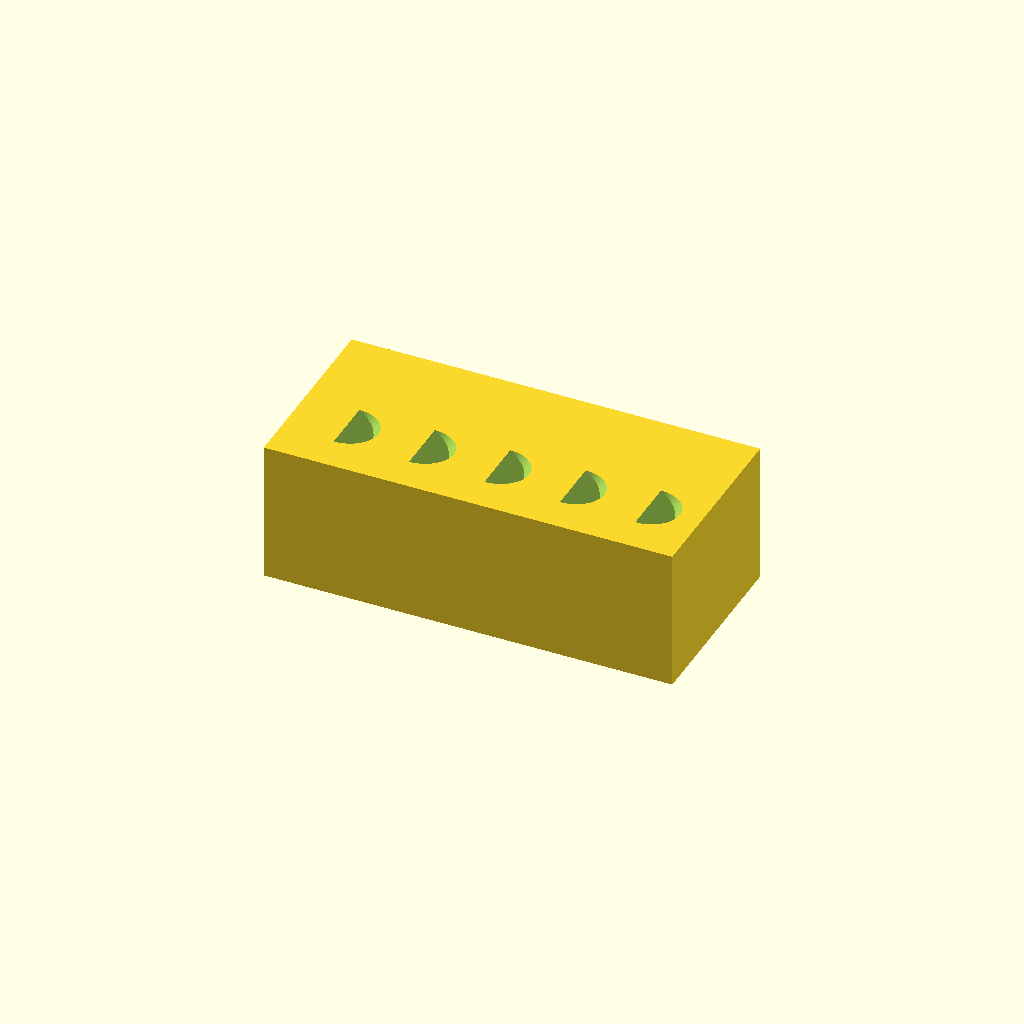
Cell 1: rendered with the file's own defaults.
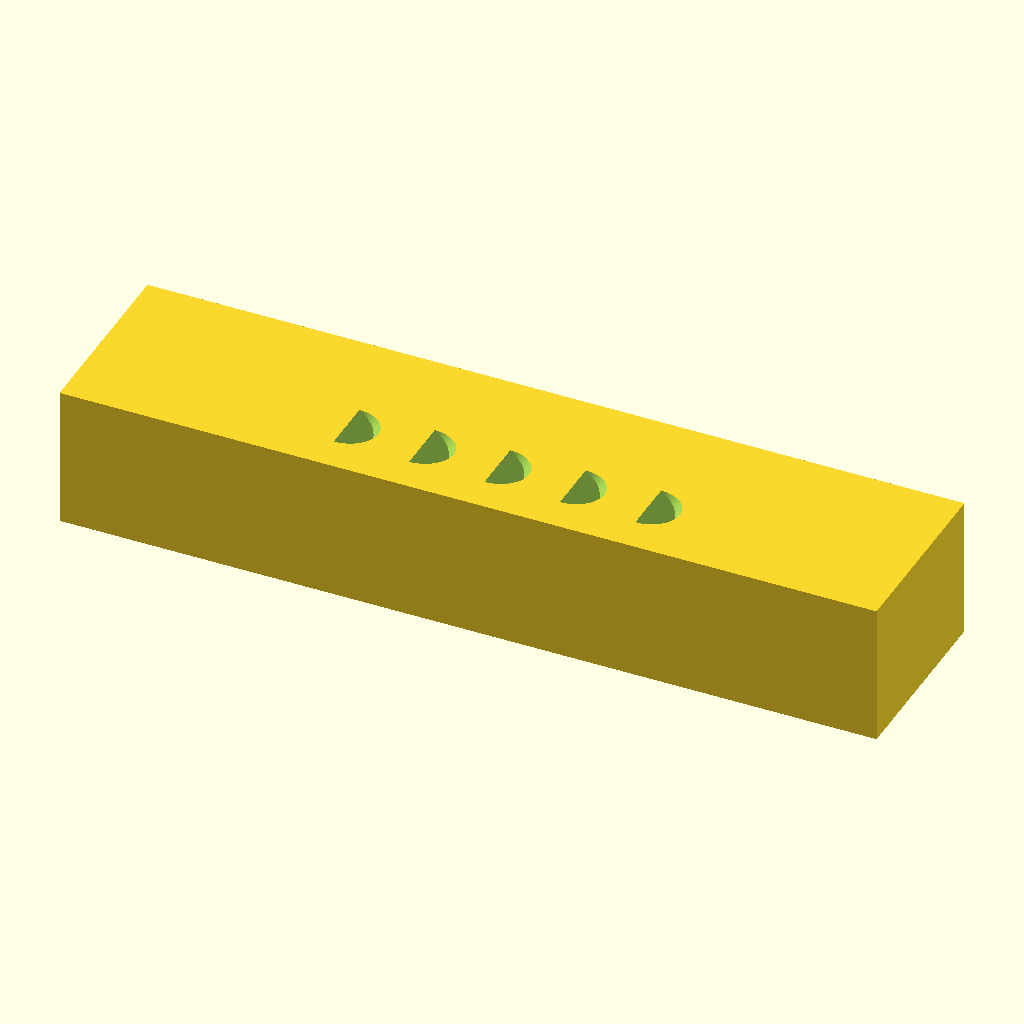
Cell 2: the same model with L = 260.
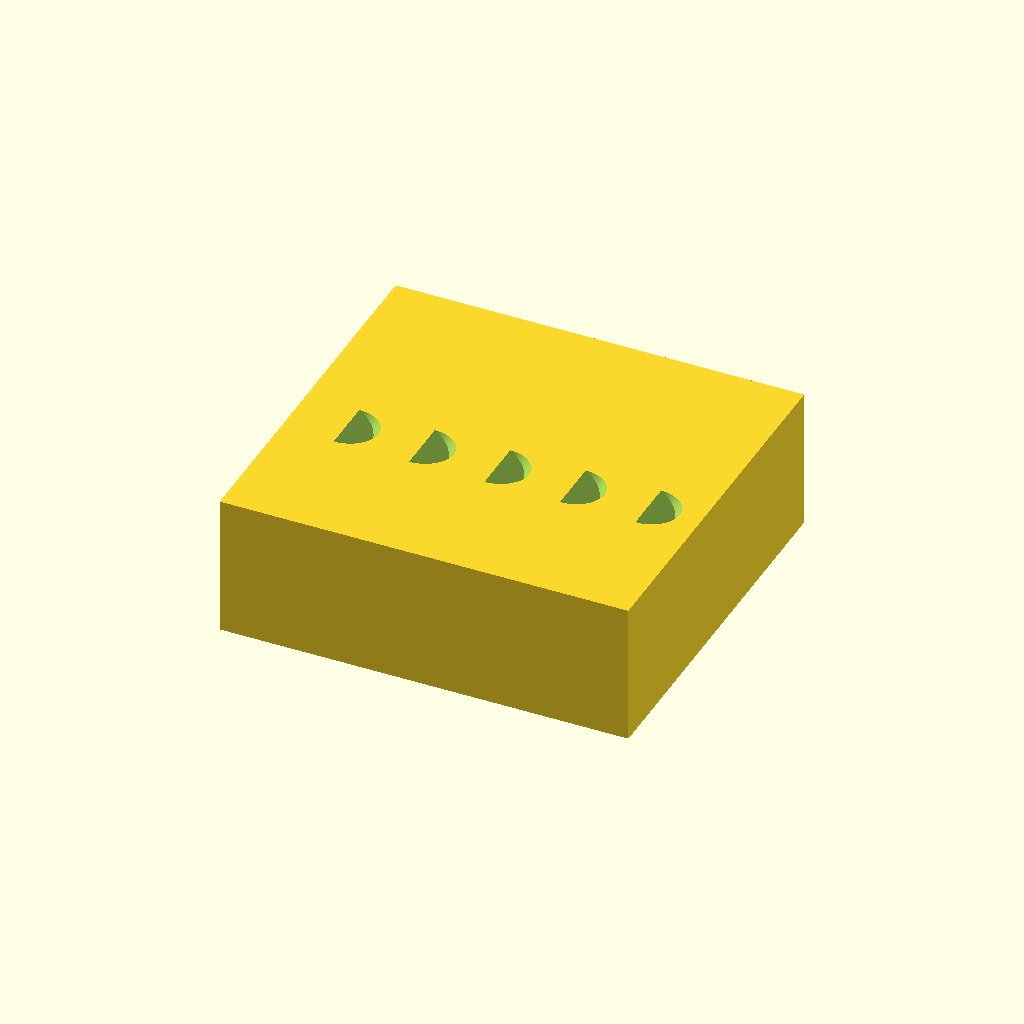
Cell 3 — W set to 120, the other parameters unchanged.
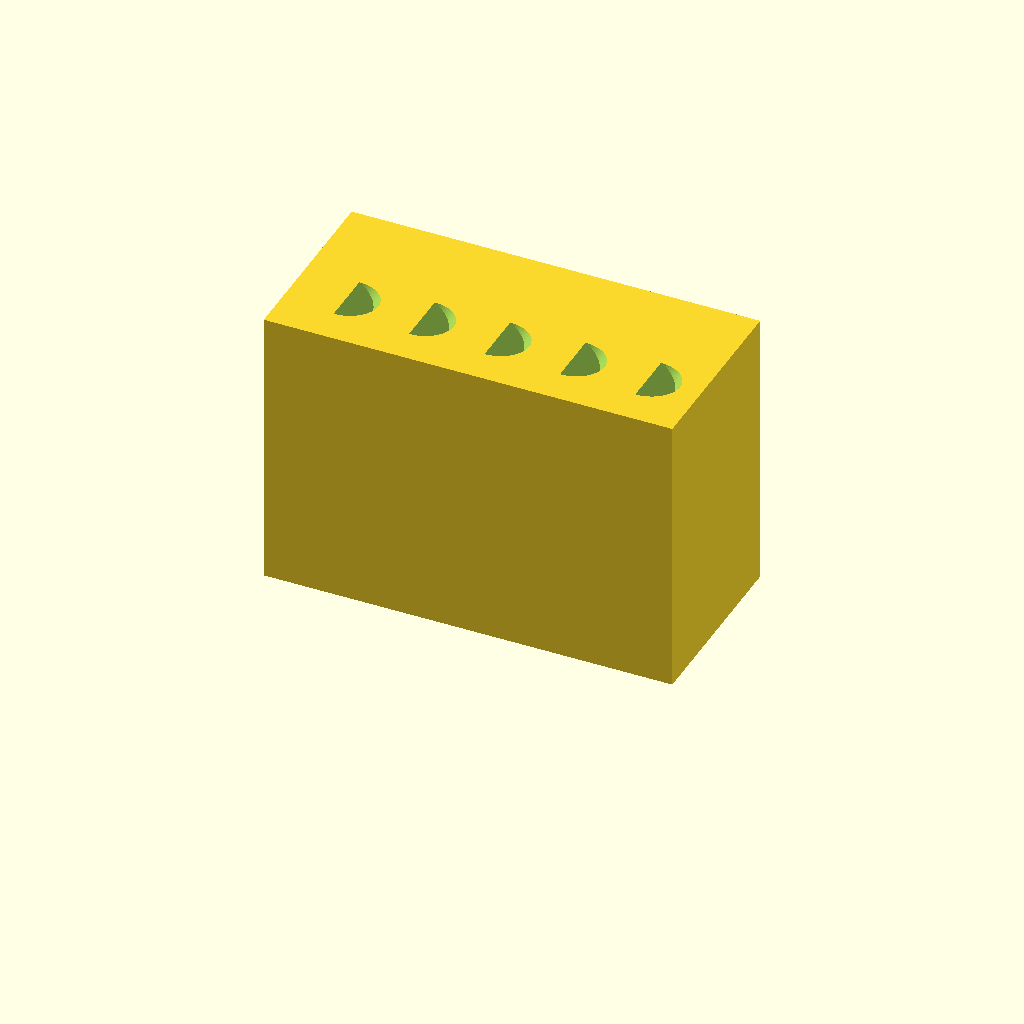
Cell 4: the same model with H = 90.
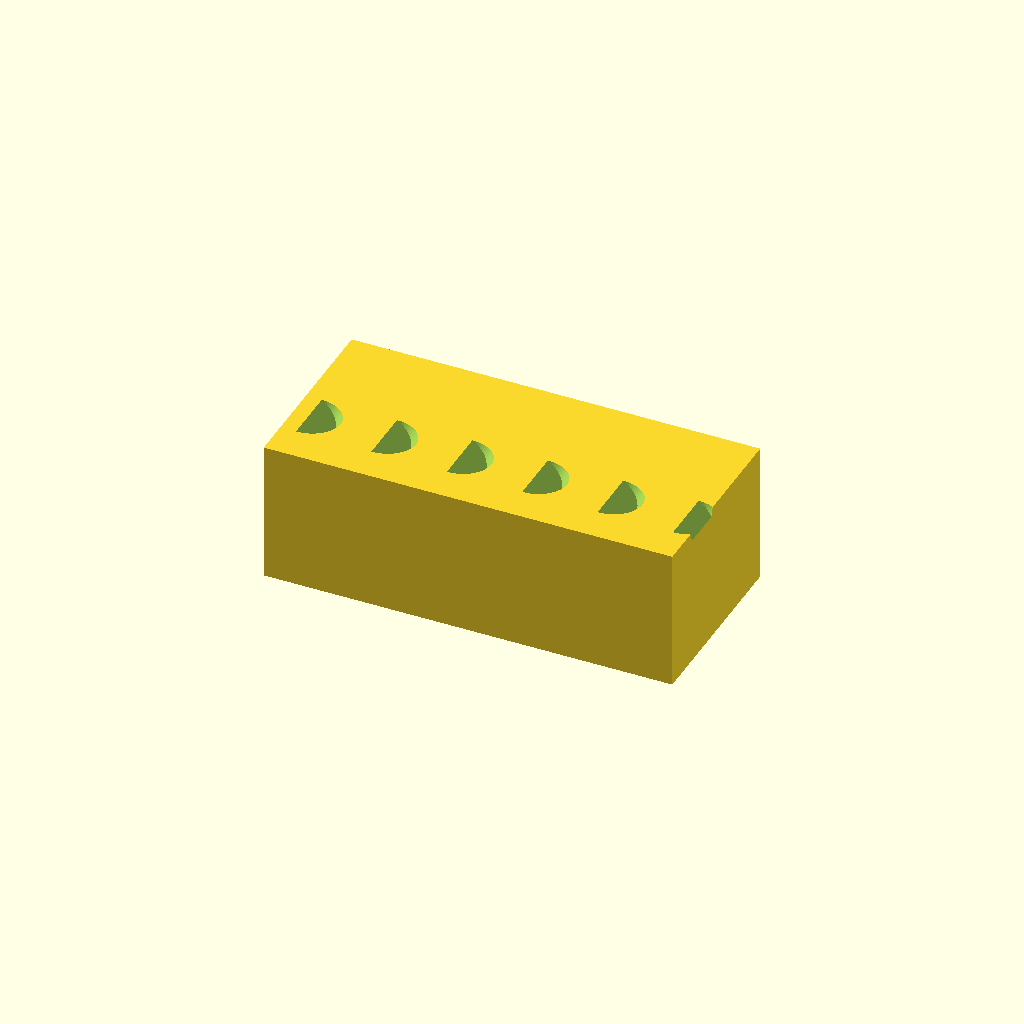
Cell 5 — num_holes set to 10, the other parameters unchanged.
All cells are drawn from one camera (rotation 55°, 0°, 25°, orthographic, colour scheme Cornfield), so only the parameter changes between them.
The OpenSCAD source (bench/heldout/harness/bench/results/r4-gemma26b-h4/code/tiiny_google_gemma-4-26B-A4B-it/conical_15ml_incline_rack_s0_checklist_a2.scad):
// 15mL Conical Tube Rack
// Designed for volume reading and pipetting.
// Features 5 tilted holes at 30 degrees from vertical.

// --- Dimensions ---
L = 130;             // Length of block (X)
W = 60;              // Depth of block (Y)
H = 45;              // Height of block (Z)

num_holes = 5;       // Number of tube holes
spacing = 24;        // Spacing between hole centers (X)
hole_d = 17.5;       // Diameter of the holes
hole_depth = 40;     // Depth of the holes along their axis

tilt_angle = 30;     // Tilt angle from vertical (Z-axis)
entry_y = -10;       // Y-coordinate where the hole axis meets the top face

$fn = 64;

// --- Calculations ---
// X positions for the holes, centered on the block
// For 5 holes with 24mm spacing: -48, -24, 0, 24, 48
hole_x_positions = [for (i = [0 : num_holes - 1]) (i - (num_holes - 1) / 2) * spacing];

// --- Main Construction ---

difference() {
    // The main block
    // Centered on X and Y, sits on Z=0.
    translate([-L/2, -W/2, 0])
    cube([L, W, H]);

    // The holes
    for (x_pos = hole_x_positions) {
        // To ensure the axis meets the top face at (x_pos, entry_y, H):
        // 1. We translate to the entry point (x_pos, entry_y, H).
        // 2. We rotate the coordinate system so the Z-axis tilts 30 degrees towards +Y.
        //    Rotating around X by 30 degrees makes the new Z-axis [0, sin(30), -cos(30)].
        //    This vector points "down and forward" into the block.
        // 3. We create a cylinder starting at the origin (the entry point) 
        //    extending along this new Z-axis.
        
        translate([x_pos, entry_y, H])
        rotate([0, tilt_angle, 0])
        // We use a small epsilon (0.01) to ensure the cylinder cuts through the top face
        cylinder(h = hole_depth + 0.01, d = hole_d);
    }
}
Customizer parameters (derived from the source; name, type, default, range or options):
L: number, default 130
W: number, default 60
H: number, default 45
num_holes: number, default 5
spacing: number, default 24
hole_d: number, default 17.5
hole_depth: number, default 40
tilt_angle: number, default 30
entry_y: number, default -10
